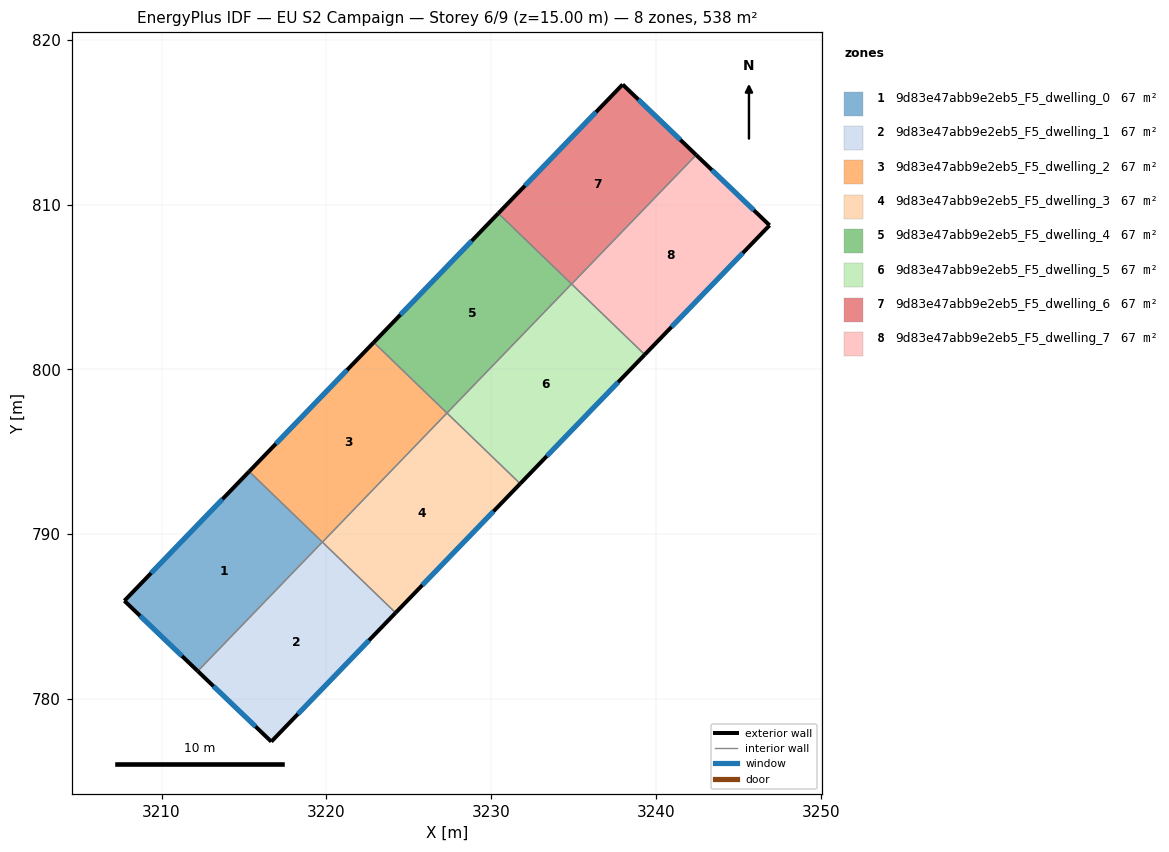
=== STOREY PLAN SPEC (per zone: floor XY polygon, exterior-wall plan segments, windows/doors) ===
zone 1: 9d83e47abb9e2eb5_F5_dwelling_0  (67.2 m²)
  floor: (3219.75, 789.52) (3212.20, 781.68) (3207.74, 785.95) (3215.31, 793.80)
  exterior wall: (3207.74, 785.95) – (3212.20, 781.68)  [6.2 m]
    window: (3208.70, 785.04) – (3211.24, 782.60)  [6.0 m²]
  exterior wall: (3215.31, 793.80) – (3207.74, 785.95)  [10.9 m]
    window: (3213.69, 792.12) – (3209.36, 787.63)  [10.7 m²]
  interior walls: 2
zone 2: 9d83e47abb9e2eb5_F5_dwelling_1  (67.2 m²)
  floor: (3224.20, 785.23) (3216.66, 777.41) (3212.20, 781.68) (3219.75, 789.52)
  exterior wall: (3216.66, 777.41) – (3224.20, 785.23)  [10.9 m]
    window: (3218.27, 779.08) – (3222.59, 783.55)  [10.6 m²]
  exterior wall: (3212.20, 781.68) – (3216.66, 777.41)  [6.2 m]
    window: (3213.15, 780.77) – (3215.70, 778.32)  [6.1 m²]
  interior walls: 2
zone 3: 9d83e47abb9e2eb5_F5_dwelling_2  (67.2 m²)
  floor: (3227.32, 797.35) (3219.76, 789.51) (3215.31, 793.80) (3222.87, 801.63)
  exterior wall: (3222.87, 801.63) – (3215.31, 793.80)  [10.9 m]
    window: (3221.25, 799.96) – (3216.93, 795.48)  [10.7 m²]
  interior walls: 3
zone 4: 9d83e47abb9e2eb5_F5_dwelling_3  (67.2 m²)
  floor: (3231.76, 793.06) (3224.20, 785.23) (3219.76, 789.51) (3227.32, 797.35)
  exterior wall: (3224.20, 785.23) – (3231.76, 793.06)  [10.9 m]
    window: (3225.82, 786.90) – (3230.14, 791.38)  [10.7 m²]
  interior walls: 3
zone 5: 9d83e47abb9e2eb5_F5_dwelling_4  (67.2 m²)
  floor: (3234.88, 805.18) (3227.32, 797.35) (3222.87, 801.63) (3230.43, 809.47)
  exterior wall: (3230.43, 809.47) – (3222.87, 801.63)  [10.9 m]
    window: (3228.81, 807.79) – (3224.49, 803.31)  [10.7 m²]
  interior walls: 3
zone 6: 9d83e47abb9e2eb5_F5_dwelling_5  (67.2 m²)
  floor: (3239.32, 800.89) (3231.76, 793.06) (3227.32, 797.35) (3234.88, 805.18)
  exterior wall: (3231.76, 793.06) – (3239.32, 800.89)  [10.9 m]
    window: (3233.38, 794.74) – (3237.70, 799.21)  [10.7 m²]
  interior walls: 3
zone 7: 9d83e47abb9e2eb5_F5_dwelling_6  (67.2 m²)
  floor: (3242.44, 813.01) (3234.88, 805.18) (3230.43, 809.47) (3237.98, 817.29)
  exterior wall: (3237.98, 817.29) – (3230.43, 809.47)  [10.9 m]
    window: (3236.36, 815.61) – (3232.05, 811.14)  [10.6 m²]
  exterior wall: (3242.44, 813.01) – (3237.98, 817.29)  [6.2 m]
    window: (3241.48, 813.93) – (3238.93, 816.37)  [6.1 m²]
  interior walls: 2
zone 8: 9d83e47abb9e2eb5_F5_dwelling_7  (67.2 m²)
  floor: (3246.89, 808.74) (3239.32, 800.89) (3234.88, 805.18) (3242.44, 813.01)
  exterior wall: (3246.89, 808.74) – (3242.44, 813.01)  [6.2 m]
    window: (3245.94, 809.65) – (3243.39, 812.09)  [6.0 m²]
  exterior wall: (3239.32, 800.89) – (3246.89, 808.74)  [10.9 m]
    window: (3240.94, 802.57) – (3245.27, 807.06)  [10.7 m²]
  interior walls: 2

=== DERIVED (storey summary) ===
Building: EU S2 Campaign
Storey: 6 of 9  (floor level z = 15.00 m)
Storey gross floor area: 537.8 m²
Zones on this storey: 8
  - 9d83e47abb9e2eb5_F5_dwelling_0: floor 67.2 m²; exterior wall 17.1 m (51.2 m²); 2 window(s) 16.7 m²; WWR 32.7%
  - 9d83e47abb9e2eb5_F5_dwelling_1: floor 67.2 m²; exterior wall 17.0 m (51.1 m²); 2 window(s) 16.7 m²; WWR 32.7%
  - 9d83e47abb9e2eb5_F5_dwelling_2: floor 67.2 m²; exterior wall 10.9 m (32.7 m²); 1 window(s) 10.7 m²; WWR 32.7%
  - 9d83e47abb9e2eb5_F5_dwelling_3: floor 67.2 m²; exterior wall 10.9 m (32.7 m²); 1 window(s) 10.7 m²; WWR 32.7%
  - 9d83e47abb9e2eb5_F5_dwelling_4: floor 67.2 m²; exterior wall 10.9 m (32.7 m²); 1 window(s) 10.7 m²; WWR 32.7%
  - 9d83e47abb9e2eb5_F5_dwelling_5: floor 67.2 m²; exterior wall 10.9 m (32.7 m²); 1 window(s) 10.7 m²; WWR 32.7%
  - 9d83e47abb9e2eb5_F5_dwelling_6: floor 67.2 m²; exterior wall 17.0 m (51.1 m²); 2 window(s) 16.7 m²; WWR 32.7%
  - 9d83e47abb9e2eb5_F5_dwelling_7: floor 67.2 m²; exterior wall 17.1 m (51.2 m²); 2 window(s) 16.7 m²; WWR 32.7%
Zone adjacency (shared interzone walls):
  - 9d83e47abb9e2eb5_F5_dwelling_0 ↔ 9d83e47abb9e2eb5_F5_dwelling_1
  - 9d83e47abb9e2eb5_F5_dwelling_0 ↔ 9d83e47abb9e2eb5_F5_dwelling_2
  - 9d83e47abb9e2eb5_F5_dwelling_1 ↔ 9d83e47abb9e2eb5_F5_dwelling_3
  - 9d83e47abb9e2eb5_F5_dwelling_2 ↔ 9d83e47abb9e2eb5_F5_dwelling_3
  - 9d83e47abb9e2eb5_F5_dwelling_2 ↔ 9d83e47abb9e2eb5_F5_dwelling_4
  - 9d83e47abb9e2eb5_F5_dwelling_3 ↔ 9d83e47abb9e2eb5_F5_dwelling_5
  - 9d83e47abb9e2eb5_F5_dwelling_4 ↔ 9d83e47abb9e2eb5_F5_dwelling_5
  - 9d83e47abb9e2eb5_F5_dwelling_4 ↔ 9d83e47abb9e2eb5_F5_dwelling_6
  - 9d83e47abb9e2eb5_F5_dwelling_5 ↔ 9d83e47abb9e2eb5_F5_dwelling_7
  - 9d83e47abb9e2eb5_F5_dwelling_6 ↔ 9d83e47abb9e2eb5_F5_dwelling_7